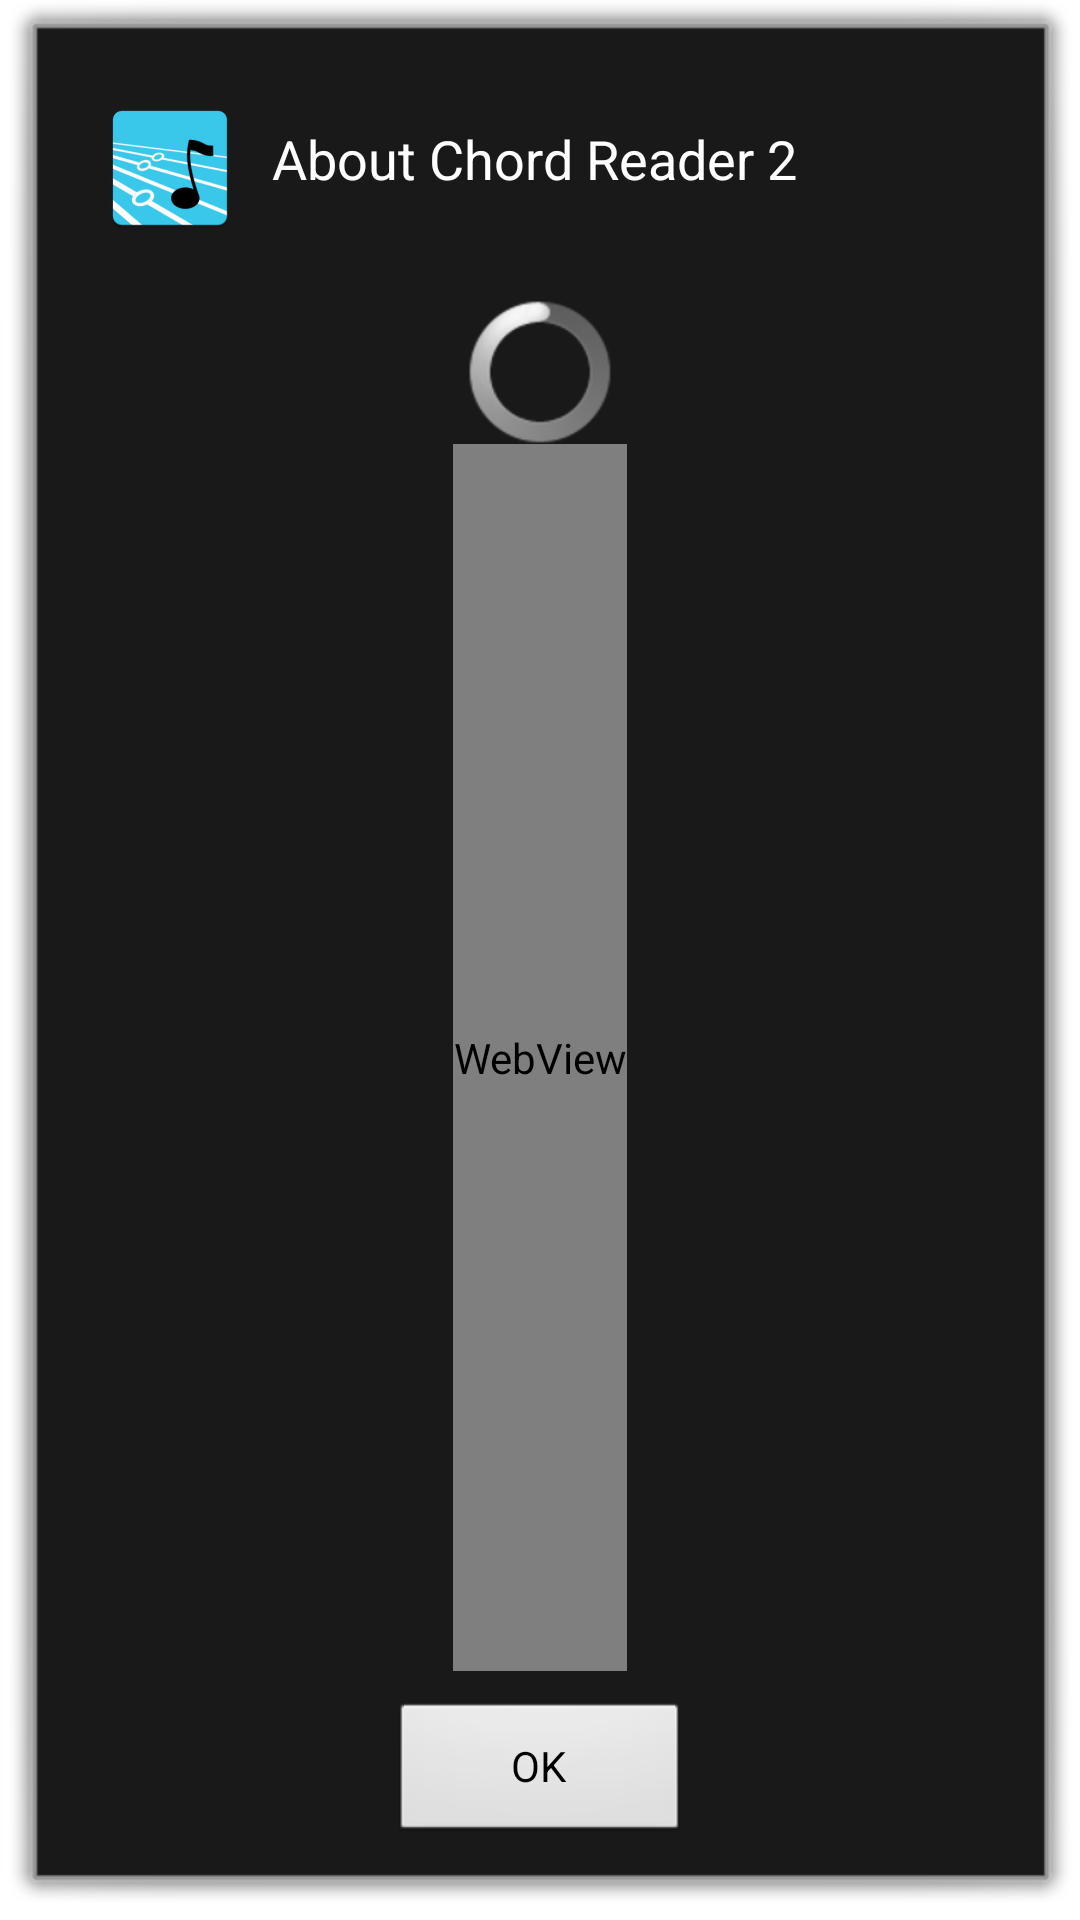

The Android layout XML behind this screen, and the referenced resources:
<!-- AndroidManifest.xml: activity theme android:Theme.Dialog -->
<!-- res/layout/about.xml -->
<?xml version="1.0" encoding="utf-8"?>
<LinearLayout xmlns:android="http://schemas.android.com/apk/res/android"
	android:layout_width="match_parent"
	android:layout_height="match_parent"
	android:gravity="center_horizontal"
	android:orientation="vertical"
	android:padding="10dp">

	<LinearLayout
		android:id="@+id/topPanel"
		android:layout_width="fill_parent"
		android:layout_height="wrap_content"
		android:minHeight="@android:dimen/app_icon_size"
		android:orientation="vertical"
		android:paddingBottom="10dp">

		<LinearLayout
			android:id="@+id/title_template"
			android:layout_width="wrap_content"
			android:layout_height="wrap_content"
			android:layout_marginLeft="10dip"
			android:layout_marginTop="6dip"
			android:layout_marginRight="10dip"
			android:layout_marginBottom="9dip"
			android:gravity="center_vertical"
			android:orientation="horizontal">

			<ImageView
				android:layout_width="wrap_content"
				android:layout_height="wrap_content"
				android:layout_gravity="top"
				android:paddingTop="6dip"
				android:paddingRight="10dip"
				android:src="@mipmap/chord_reader_icon" />

			<TextView
				style="?android:attr/textAppearanceLarge"
				android:layout_width="wrap_content"
				android:layout_height="wrap_content"
				android:ellipsize="end"
				android:singleLine="true"
				android:text="@string/about_chord_reader"
				android:textSize="18sp" />
		</LinearLayout>

		<ImageView
			android:layout_width="fill_parent"
			android:layout_height="1dip"
			android:layout_marginLeft="10dip"
			android:layout_marginRight="10dip"
			android:gravity="fill_horizontal"
			android:scaleType="fitXY"
			android:src="@drawable/dialog_divider_horizontal_light"
			android:visibility="visible" />
		
	</LinearLayout>

	<ProgressBar
		android:id="@+id/aboutProgressBar"
		android:layout_width="wrap_content"
		android:layout_height="wrap_content"
		android:indeterminate="true" />

	<WebView
		android:id="@+id/aboutTextWebView"
		android:layout_width="wrap_content"
		android:layout_height="0dp"
		android:layout_weight="1" />

	<LinearLayout
		android:layout_width="fill_parent"
		android:layout_height="wrap_content"
		android:gravity="center_horizontal"
		android:orientation="horizontal"
		android:paddingTop="10dp">

		<Button
			android:id="@+id/okButton"
			android:layout_width="wrap_content"
			android:layout_height="wrap_content"
			android:minWidth="100dp"
			android:text="@android:string/ok" />
	</LinearLayout>
</LinearLayout>
<!-- resources referenced by this layout -->
<resources>
  <!-- mipmap chord_reader_icon: png bitmap (mipmap-hdpi, 4329 bytes) -->
  <string name="about_chord_reader">About Chord Reader 2</string>
</resources>
